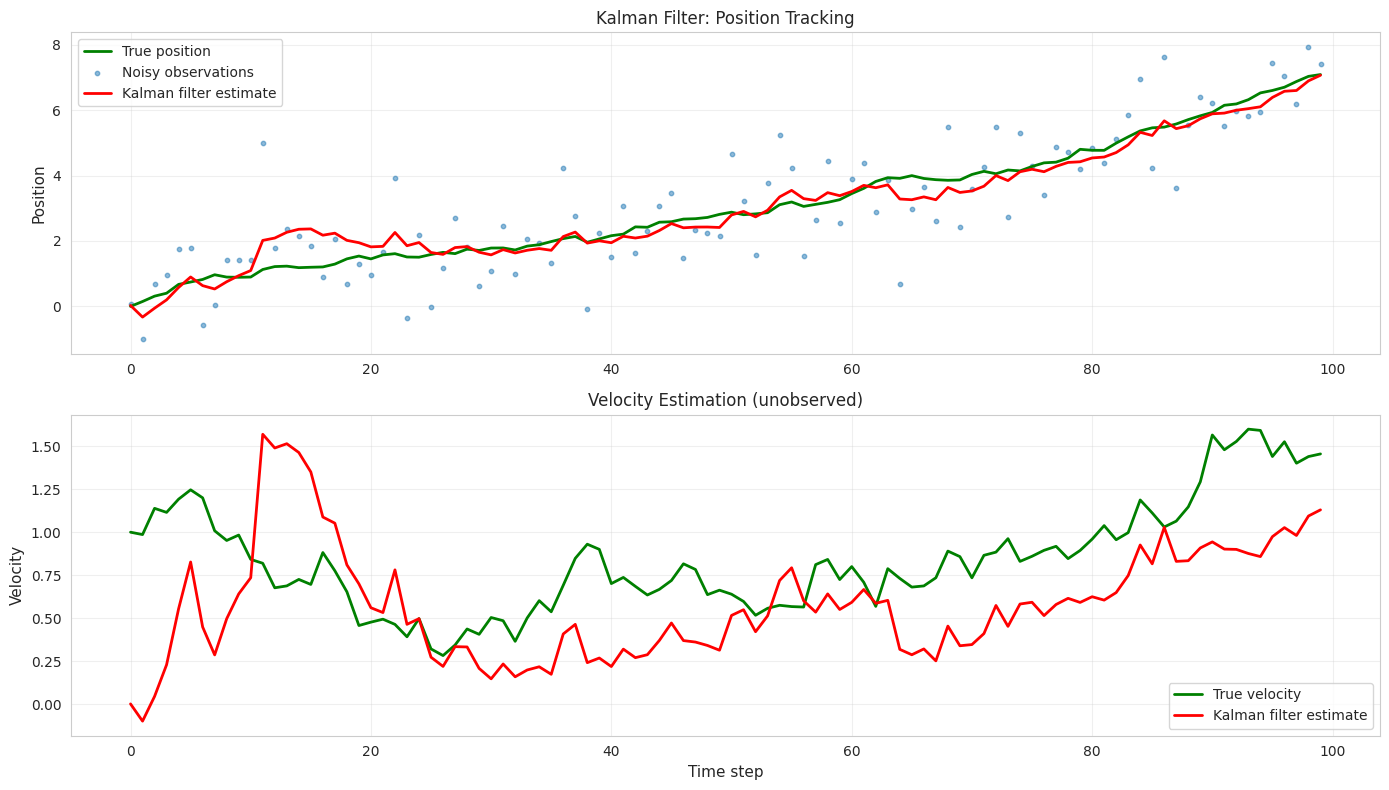

Write Python code to recreate this figure. (Note: this script raises an exception after producing the figure.)
import numpy as np
import matplotlib.pyplot as plt
import seaborn as sns
from scipy import linalg

sns.set_style('whitegrid')
np.random.seed(42)

class KalmanFilter:
    """Linear Kalman Filter."""
    def __init__(self, A, C, Q, R, x0=None, P0=None):
        self.A = A  # State transition
        self.C = C  # Observation
        self.Q = Q  # Process noise
        self.R = R  # Measurement noise
        
        self.n = A.shape[0]  # State dimension
        self.m = C.shape[0]  # Observation dimension
        
        # Initialize
        self.x = x0 if x0 is not None else np.zeros(self.n)
        self.P = P0 if P0 is not None else np.eye(self.n)
    
    def predict(self, u=None):
        """Prediction step."""
        # State prediction
        self.x = self.A @ self.x
        if u is not None:
            self.x += u
        
        # Covariance prediction
        self.P = self.A @ self.P @ self.A.T + self.Q
        
        return self.x, self.P
    
    def update(self, y):
        """Update step."""
        # Innovation
        y_pred = self.C @ self.x
        innovation = y - y_pred
        
        # Innovation covariance
        S = self.C @ self.P @ self.C.T + self.R
        
        # Kalman gain
        K = self.P @ self.C.T @ np.linalg.inv(S)
        
        # State update
        self.x = self.x + K @ innovation
        
        # Covariance update
        self.P = (np.eye(self.n) - K @ self.C) @ self.P
        
        return self.x, self.P
    
    def filter(self, observations):
        """Run full filtering on sequence."""
        filtered_states = []
        filtered_covs = []
        
        for y in observations:
            self.predict()
            x, P = self.update(y)
            filtered_states.append(x.copy())
            filtered_covs.append(P.copy())
        
        return np.array(filtered_states), np.array(filtered_covs)

# Generate synthetic data: tracking object with constant velocity
dt = 0.1  # Time step
T = 100   # Number of steps

# State transition: [position, velocity]
A = np.array([[1, dt],
              [0, 1]])

# Observation: position only
C = np.array([[1, 0]])

# Noise covariances
Q = np.array([[0.01, 0],
              [0, 0.01]])  # Process noise
R = np.array([[1.0]])      # Measurement noise

# Generate true trajectory
true_states = np.zeros((T, 2))
true_states[0] = [0, 1]  # Start at position 0, velocity 1

for t in range(1, T):
    true_states[t] = A @ true_states[t-1] + np.random.multivariate_normal([0, 0], Q)

# Generate noisy observations
observations = true_states @ C.T + np.random.normal(0, np.sqrt(R[0, 0]), (T, 1))

# Run Kalman filter
kf = KalmanFilter(A, C, Q, R, x0=np.array([0, 0]), P0=np.eye(2))
filtered_states, _ = kf.filter(observations)

# Visualize
fig, axes = plt.subplots(2, 1, figsize=(14, 8))

# Position
axes[0].plot(true_states[:, 0], 'g-', linewidth=2, label='True position')
axes[0].scatter(range(T), observations[:, 0], s=10, alpha=0.5, label='Noisy observations')
axes[0].plot(filtered_states[:, 0], 'r-', linewidth=2, label='Kalman filter estimate')
axes[0].set_ylabel('Position', fontsize=11)
axes[0].set_title('Kalman Filter: Position Tracking', fontsize=12)
axes[0].legend()
axes[0].grid(True, alpha=0.3)

# Velocity
axes[1].plot(true_states[:, 1], 'g-', linewidth=2, label='True velocity')
axes[1].plot(filtered_states[:, 1], 'r-', linewidth=2, label='Kalman filter estimate')
axes[1].set_xlabel('Time step', fontsize=11)
axes[1].set_ylabel('Velocity', fontsize=11)
axes[1].set_title('Velocity Estimation (unobserved)', fontsize=12)
axes[1].legend()
axes[1].grid(True, alpha=0.3)

plt.tight_layout()
plt.show()

# Compute errors
position_rmse = np.sqrt(np.mean((filtered_states[:, 0] - true_states[:, 0])**2))
velocity_rmse = np.sqrt(np.mean((filtered_states[:, 1] - true_states[:, 1])**2))

print(f"Position RMSE: {position_rmse:.4f}")
print(f"Velocity RMSE: {velocity_rmse:.4f}")

def rts_smoother(A, filtered_states, filtered_covs):
    """Rauch-Tung-Striebel smoother."""
    T = len(filtered_states)
    n = A.shape[0]
    
    # Initialize
    smoothed_states = np.zeros_like(filtered_states)
    smoothed_covs = np.zeros_like(filtered_covs)
    
    # Last time step
    smoothed_states[-1] = filtered_states[-1]
    smoothed_covs[-1] = filtered_covs[-1]
    
    # Backward pass
    for t in range(T-2, -1, -1):
        # Predicted state and covariance
        x_pred = A @ filtered_states[t]
        P_pred = A @ filtered_covs[t] @ A.T + Q
        
        # Smoother gain
        G = filtered_covs[t] @ A.T @ np.linalg.inv(P_pred)
        
        # Smoothed estimates
        smoothed_states[t] = filtered_states[t] + G @ (smoothed_states[t+1] - x_pred)
        smoothed_covs[t] = filtered_covs[t] + G @ (smoothed_covs[t+1] - P_pred) @ G.T
    
    return smoothed_states, smoothed_covs

# Apply smoother
smoothed_states, _ = rts_smoother(A, filtered_states, filtered_covs)

# Compare
fig, axes = plt.subplots(2, 1, figsize=(14, 8))

axes[0].plot(true_states[:, 0], 'g-', linewidth=2, label='True')
axes[0].plot(filtered_states[:, 0], 'r--', linewidth=2, alpha=0.7, label='Filter')
axes[0].plot(smoothed_states[:, 0], 'b-', linewidth=2, label='Smoother')
axes[0].set_ylabel('Position', fontsize=11)
axes[0].set_title('Filter vs Smoother', fontsize=12)
axes[0].legend()
axes[0].grid(True, alpha=0.3)

axes[1].plot(true_states[:, 1], 'g-', linewidth=2, label='True')
axes[1].plot(filtered_states[:, 1], 'r--', linewidth=2, alpha=0.7, label='Filter')
axes[1].plot(smoothed_states[:, 1], 'b-', linewidth=2, label='Smoother')
axes[1].set_xlabel('Time step', fontsize=11)
axes[1].set_ylabel('Velocity', fontsize=11)
axes[1].legend()
axes[1].grid(True, alpha=0.3)

plt.tight_layout()
plt.show()

# RMSE comparison
filter_rmse = np.sqrt(np.mean((filtered_states[:, 0] - true_states[:, 0])**2))
smoother_rmse = np.sqrt(np.mean((smoothed_states[:, 0] - true_states[:, 0])**2))

print(f"Filter RMSE: {filter_rmse:.4f}")
print(f"Smoother RMSE: {smoother_rmse:.4f}")
print(f"Improvement: {(filter_rmse - smoother_rmse) / filter_rmse * 100:.1f}%")
